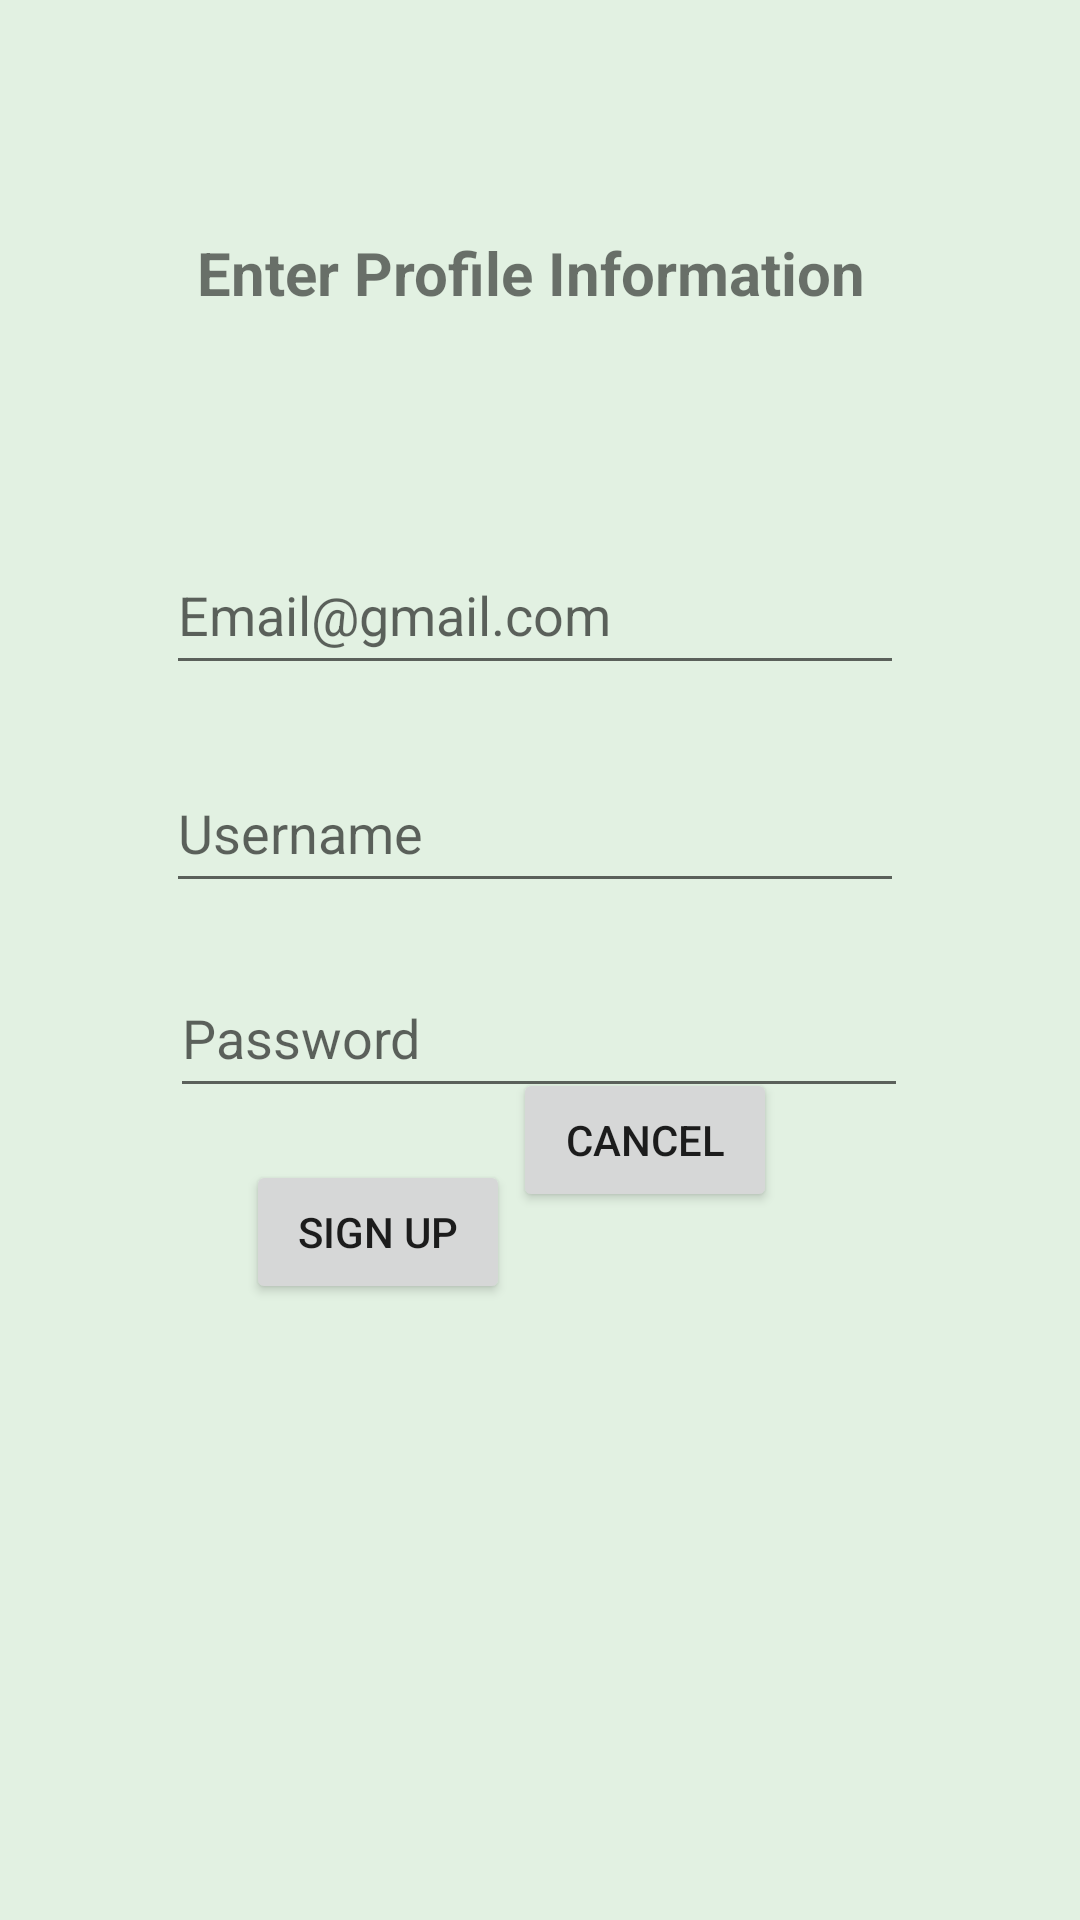

Write the Android layout XML for this screen, with the resource values it uses.
<!-- AndroidManifest.xml: application theme Theme.FitnessAndNutritionBuddy -->
<!-- res/layout/fragment_registration.xml -->
<?xml version="1.0" encoding="utf-8"?>
<androidx.constraintlayout.widget.ConstraintLayout xmlns:android="http://schemas.android.com/apk/res/android"
    xmlns:app="http://schemas.android.com/apk/res-auto"
    xmlns:tools="http://schemas.android.com/tools"
    android:layout_width="match_parent"
    android:layout_height="match_parent"
    android:background="#E2F1E2"
    tools:context=".ui.RegistrationFragment">

    

    <EditText
        android:id="@+id/editTextTextRegistrationEmailAddress"
        android:layout_width="246dp"
        android:layout_height="50dp"
        android:ems="10"
        android:hint="Email@gmail.com"
        android:inputType="textEmailAddress"
        app:layout_constraintBottom_toBottomOf="parent"
        app:layout_constraintEnd_toEndOf="parent"
        app:layout_constraintHorizontal_bias="0.484"
        app:layout_constraintStart_toStartOf="parent"
        app:layout_constraintTop_toTopOf="parent"
        app:layout_constraintVertical_bias="0.302" />

    <EditText
        android:id="@+id/editTextTextRegistrationUserName"
        android:layout_width="246dp"
        android:layout_height="50dp"
        android:ems="10"
        android:hint="Username"
        android:inputType="textPersonName"
        app:layout_constraintBottom_toBottomOf="parent"
        app:layout_constraintEnd_toEndOf="parent"
        app:layout_constraintHorizontal_bias="0.484"
        app:layout_constraintStart_toStartOf="parent"
        app:layout_constraintTop_toBottomOf="@+id/editTextTextRegistrationEmailAddress"
        app:layout_constraintVertical_bias="0.063" />

    <EditText
        android:id="@+id/editTextTextRegistrationPassword"
        android:layout_width="246dp"
        android:layout_height="50dp"
        android:ems="10"
        android:hint="Password"
        android:inputType="textPassword"
        app:layout_constraintBottom_toBottomOf="parent"
        app:layout_constraintEnd_toEndOf="parent"
        app:layout_constraintHorizontal_bias="0.497"
        app:layout_constraintStart_toStartOf="parent"
        app:layout_constraintTop_toBottomOf="@+id/editTextTextRegistrationUserName"
        app:layout_constraintVertical_bias="0.063" />

    <Button
        android:id="@+id/buttonRegister"
        android:layout_width="wrap_content"
        android:layout_height="wrap_content"
        android:text="Sign Up"
        app:layout_constraintBottom_toBottomOf="parent"
        app:layout_constraintEnd_toEndOf="parent"
        app:layout_constraintHorizontal_bias="0.302"
        app:layout_constraintStart_toStartOf="parent"
        app:layout_constraintTop_toBottomOf="@+id/editTextTextRegistrationPassword"
        app:layout_constraintVertical_bias="0.078" />

    <Button
        android:id="@+id/buttonCancel"
        android:layout_width="wrap_content"
        android:layout_height="wrap_content"
        android:layout_marginEnd="100dp"
        android:layout_marginBottom="244dp"
        android:text="Cancel"
        app:layout_constraintBottom_toBottomOf="parent"
        app:layout_constraintEnd_toEndOf="parent"
        app:layout_constraintHorizontal_bias="0.535"
        app:layout_constraintStart_toEndOf="@+id/buttonRegister"
        app:layout_constraintTop_toBottomOf="@+id/editTextTextRegistrationPassword"
        app:layout_constraintVertical_bias="0.628" />

    <TextView
        android:id="@+id/textView2"
        android:layout_width="229dp"
        android:layout_height="50dp"
        android:text="Enter Profile Information"
        android:textAlignment="textStart"
        android:textSize="20sp"
        android:textStyle="bold"
        app:layout_constraintBottom_toTopOf="@+id/editTextTextRegistrationEmailAddress"
        app:layout_constraintEnd_toEndOf="parent"
        app:layout_constraintStart_toStartOf="parent"
        app:layout_constraintTop_toTopOf="parent"
        app:layout_constraintVertical_bias="0.602" />

</androidx.constraintlayout.widget.ConstraintLayout>
<!-- resources referenced by this layout -->
<resources>
  <style name="Theme.FitnessAndNutritionBuddy" parent="Theme.MaterialComponents.DayNight.DarkActionBar">
          
          <item name="colorPrimary">@color/purple_500</item>
          <item name="colorPrimaryVariant">@color/purple_700</item>
          <item name="colorOnPrimary">@color/white</item>
          
          <item name="colorSecondary">@color/teal_200</item>
          <item name="colorSecondaryVariant">@color/teal_700</item>
          <item name="colorOnSecondary">@color/black</item>
          
          <item name="android:statusBarColor" tools:targetApi="l">?attr/colorPrimaryVariant</item>
          
      </style>
  <!-- not gathered from this repository: default colours our renderer supplied (Android Studio template values) -->
  <color name="purple_500">#FF6200EE</color>
  <color name="purple_700">#FF3700B3</color>
  <color name="teal_200">#FF03DAC5</color>
  <color name="teal_700">#FF018786</color>
  <color name="black">#FF000000</color>
  <color name="white">#FFFFFFFF</color>
</resources>
